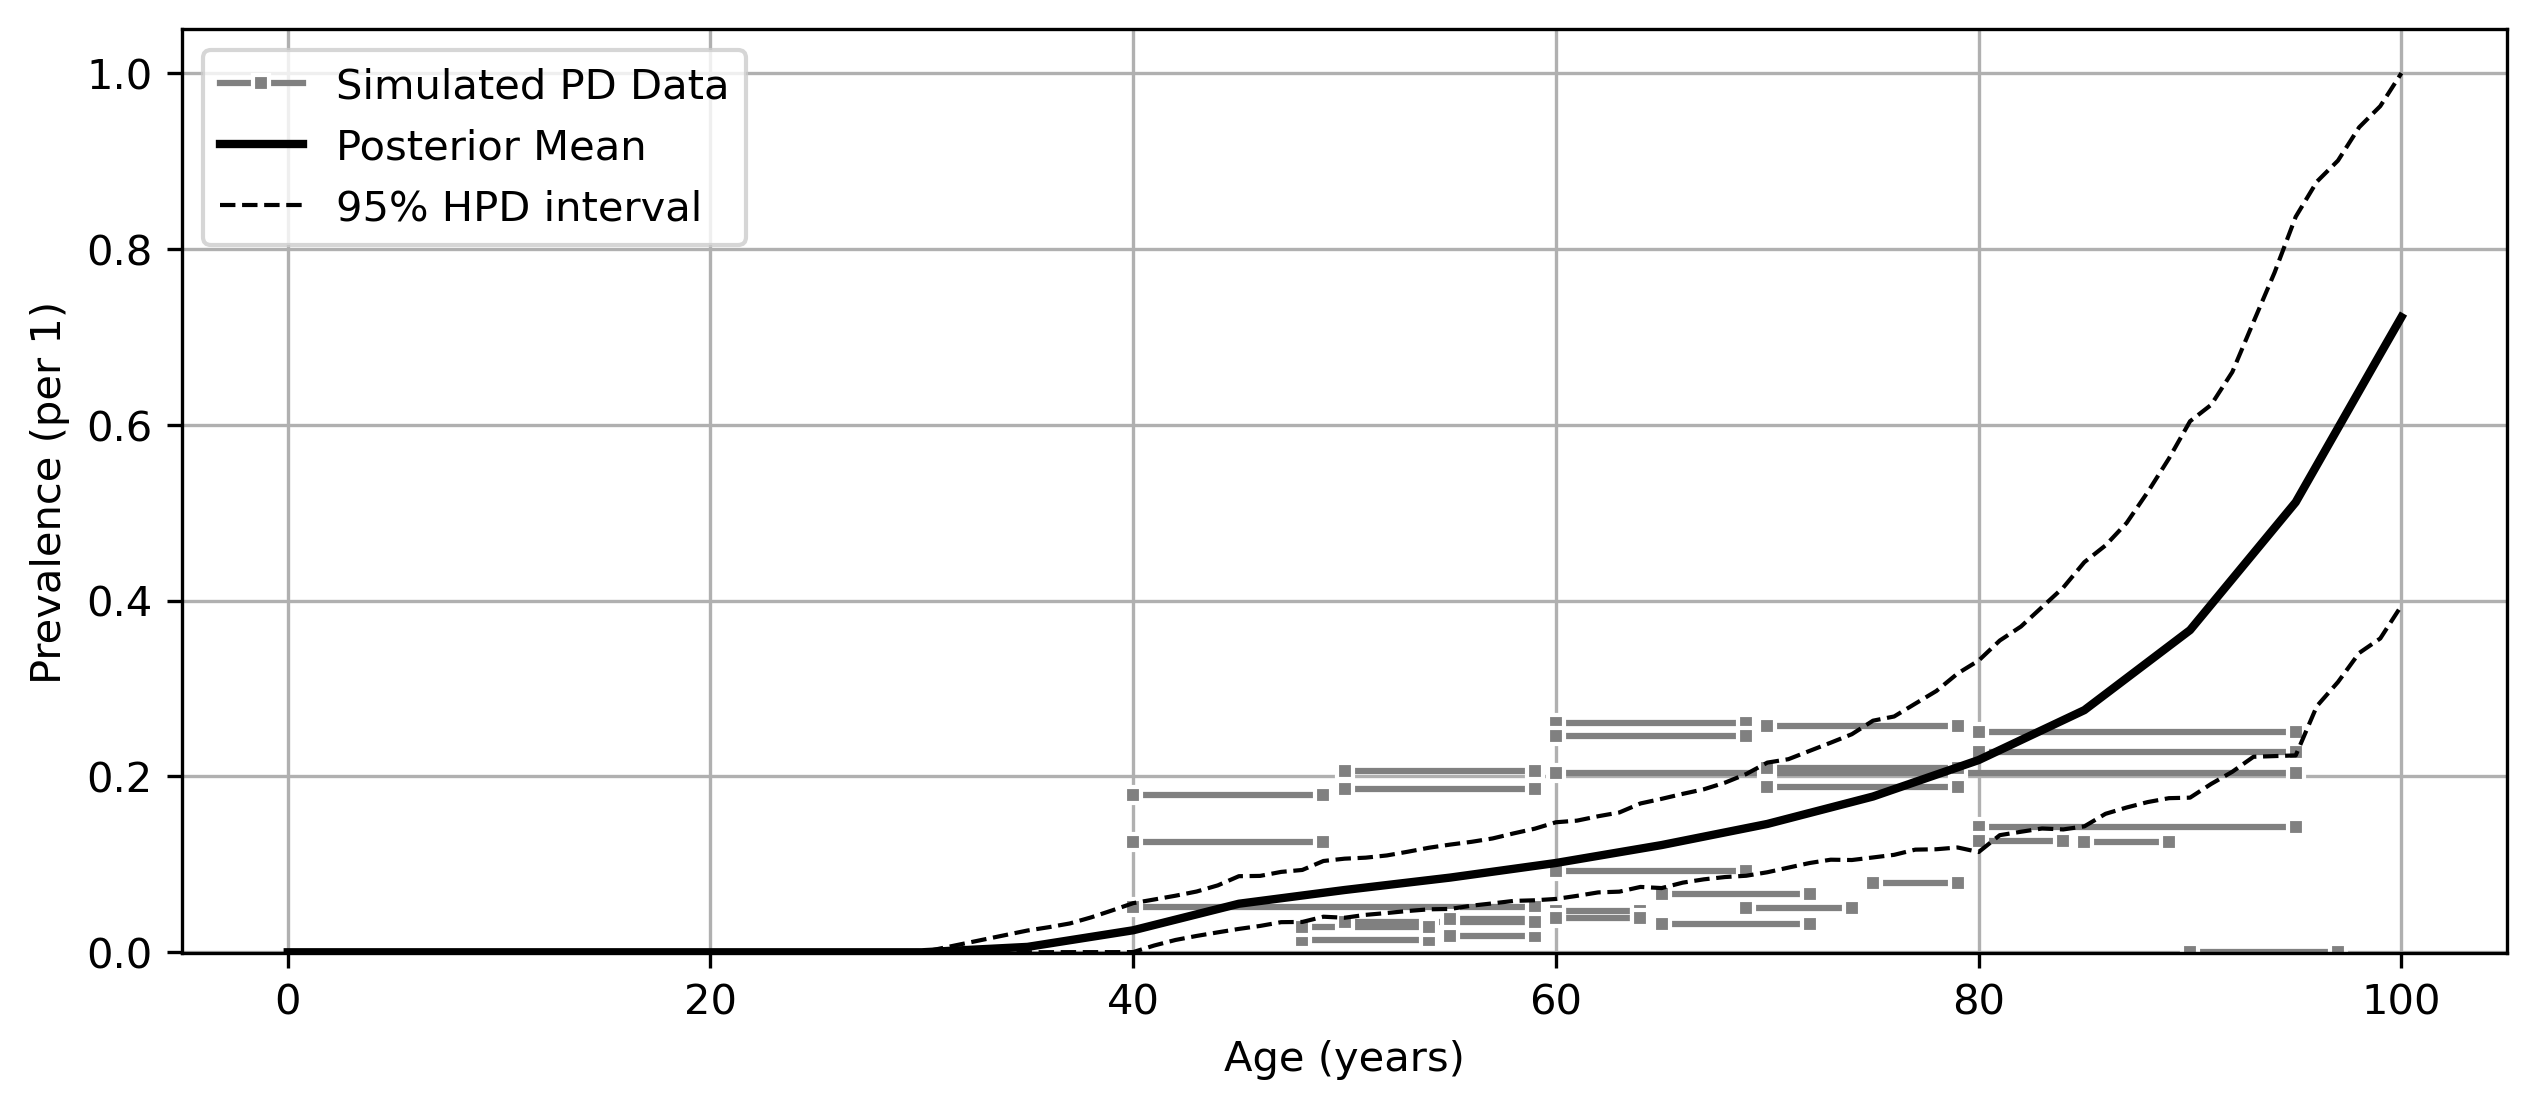

The table this chart was drawn from, first rows:
age, mean, lower_ci, upper_ci
0, 0.0, 0.0, 0.0
1, 0.0, 0.0, 0.0
2, 0.0, 0.0, 0.0
3, 0.0, 0.0, 0.0
4, 0.0, 0.0, 0.0
5, 0.0, 0.0, 0.0
6, 0.0, 0.0, 0.0
7, 0.0, 0.0, 0.0
8, 0.0, 0.0, 0.0
9, 0.0, 0.0, 0.0
10, 0.0, 0.0, 0.0
11, 0.0, 0.0, 0.0
12, 0.0, 0.0, 0.0
13, 0.0, 0.0, 0.0
14, 0.0, 0.0, 0.0
15, 0.0, 0.0, 0.0
16, 0.0, 0.0, 0.0
17, 0.0, 0.0, 0.0
18, 0.0, 0.0, 0.0
19, 0.0, 0.0, 0.0
20, 0.0, 0.0, 0.0
21, 0.0, 0.0, 0.0
22, 0.0, 0.0, 0.0
23, 0.0, 0.0, 0.0
24, 0.0, 0.0, 0.0
25, 0.0, 0.0, 0.0
26, 0.0, 0.0, 0.0
27, 0.0, 0.0, 0.0
28, 0.0, 0.0, 0.0
29, 0.0, 0.0, 0.0
30, 2.9123473011990027e-07, 8.752652350035243e-14, 1.4183595059347506e-06
31, 0.001231, 4.0024147559979076e-05, 0.006168
32, 0.002462, 7.940428753044538e-05, 0.01234
33, 0.003693, 0.0001191, 0.0185
34, 0.004924, 0.0001588, 0.02467
35, 0.006155, 0.0001985, 0.03084
36, 0.009935, 0.0006053, 0.03447
37, 0.01372, 0.0007752, 0.03871
38, 0.0175, 0.0009173, 0.04511
39, 0.02128, 0.001041, 0.05357
40, 0.02506, 0.001133, 0.06337
41, 0.03109, 0.009772, 0.06612
42, 0.03713, 0.01613, 0.069
43, 0.04316, 0.02119, 0.07285
44, 0.0492, 0.02499, 0.07932
45, 0.05523, 0.02774, 0.08972
46, 0.05835, 0.03271, 0.09132
47, 0.06148, 0.0358, 0.09378
48, 0.0646, 0.03813, 0.0984
49, 0.06772, 0.03963, 0.1033
50, 0.07084, 0.04123, 0.11
51, 0.07367, 0.04508, 0.1129
52, 0.0765, 0.04778, 0.1153
53, 0.07933, 0.04976, 0.1185
54, 0.08216, 0.05119, 0.1226
55, 0.08499, 0.05213, 0.1287
56, 0.08831, 0.05651, 0.1313
57, 0.09163, 0.05907, 0.135
58, 0.09495, 0.0612, 0.1397
59, 0.09827, 0.06269, 0.1462
... 41 more rows
